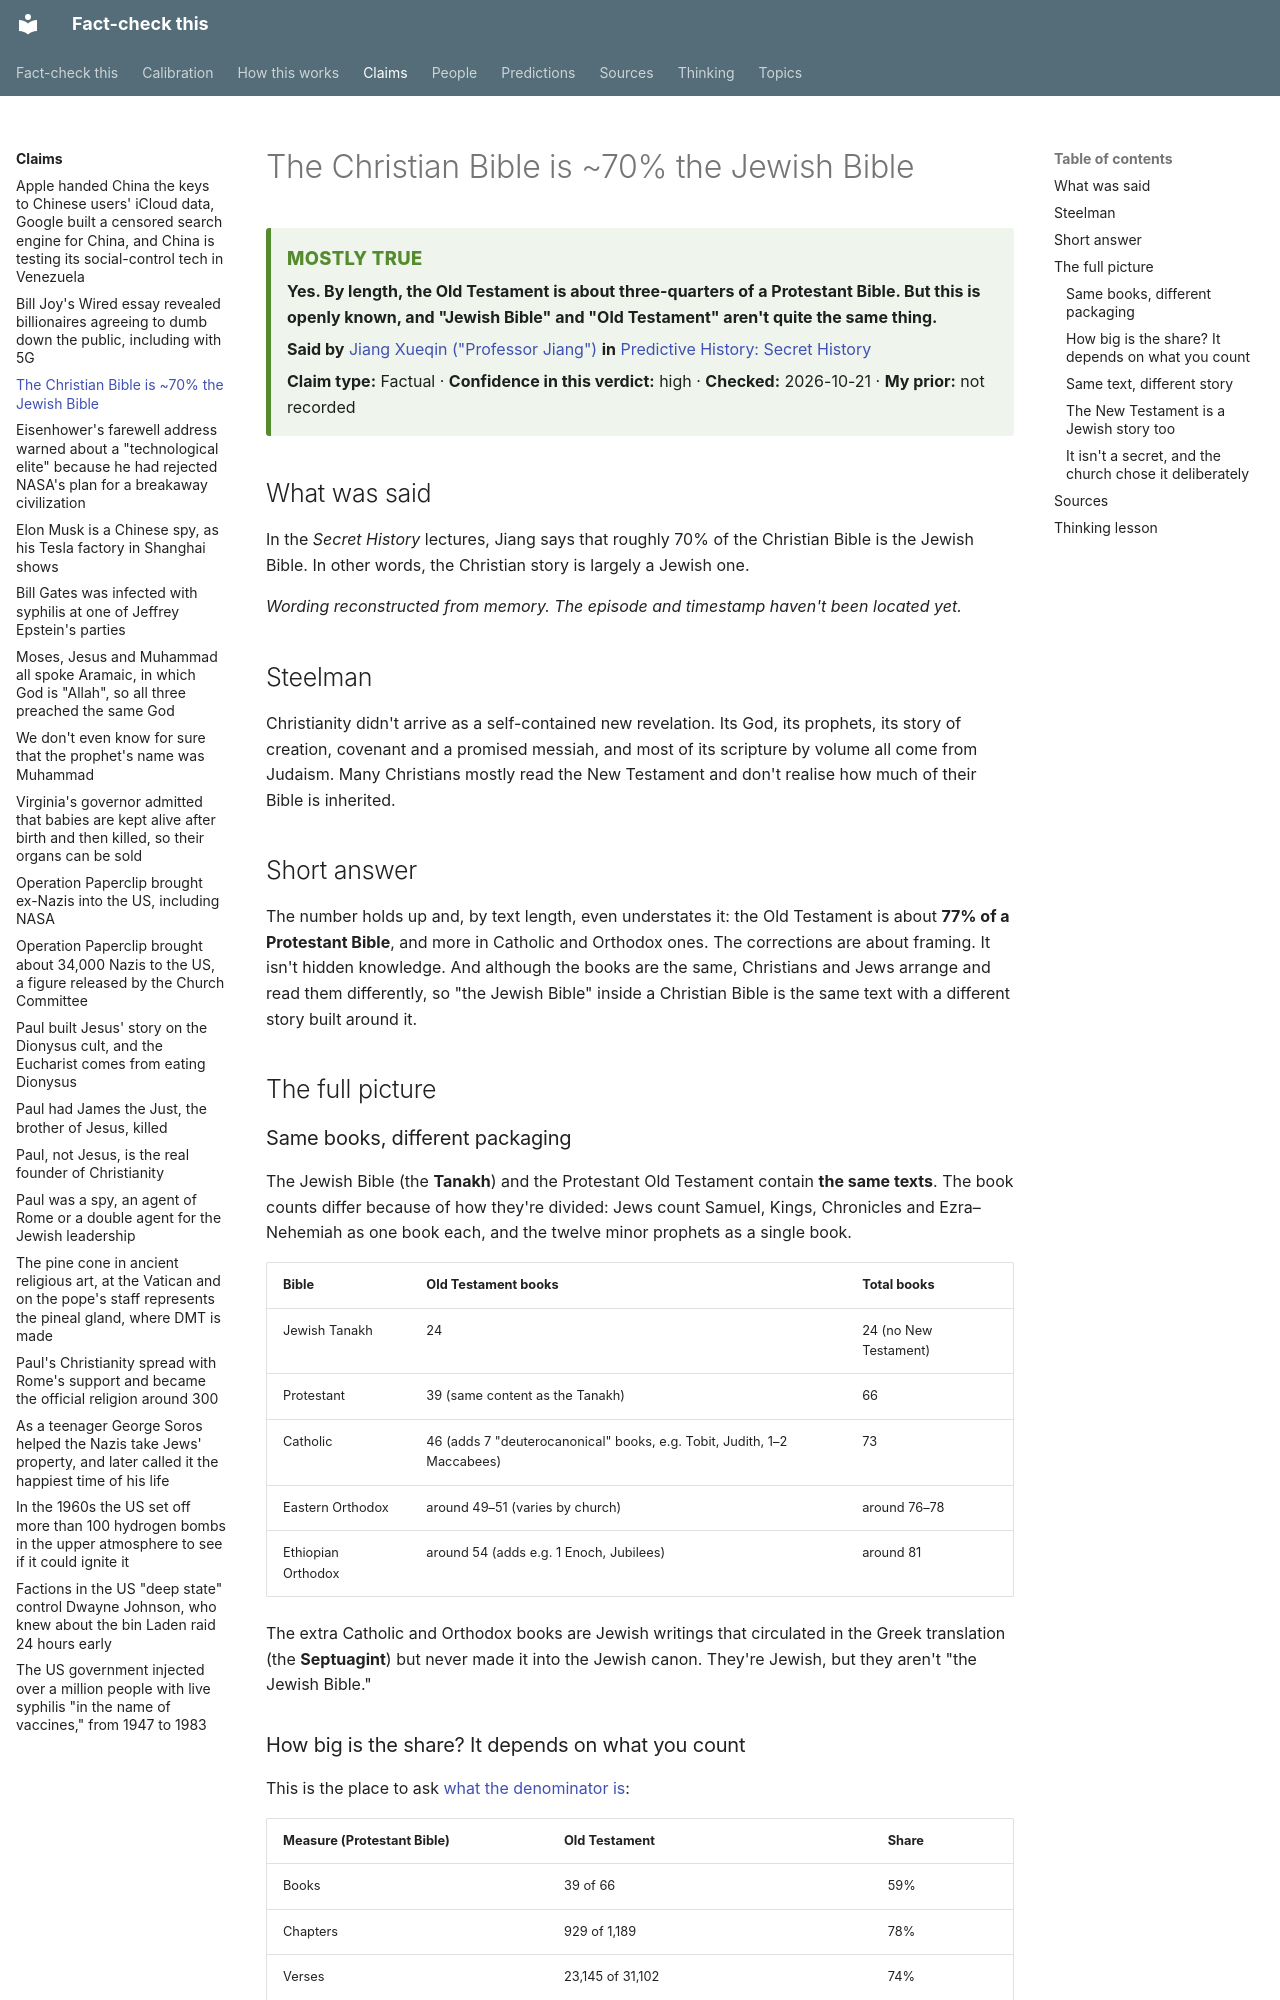

repository: makualiyev/fact-check-this · page: claims/christian-bible-mostly-jewish-bible/index.html · generator: mkdocs

---
type: claim
title: The Christian Bible is ~70% the Jewish Bible
summary: Yes. By length, the Old Testament is about three-quarters of a Protestant Bible. But this is openly known, and "Jewish Bible" and "Old Testament" aren't quite the same thing.
speaker: jiang-xueqin
source: predictive-history-secret-history
timestamp: null
claim_type: fact
verdict: mostly-true
confidence: high
prior: null
topics: [bible-canon]
thinking: [what-is-the-denominator, secret-framing]
date_checked: 2026-10-21 13:15
---

# The Christian Bible is ~70% the Jewish Bible

<!-- auto:card -->
<div class="verdict-card verdict-card--mostly-true" markdown>
<span class="verdict-card__label">Mostly true</span>

**Yes. By length, the Old Testament is about three-quarters of a Protestant Bible. But this is openly known, and "Jewish Bible" and "Old Testament" aren't quite the same thing.**

**Said by** [Jiang Xueqin ("Professor Jiang")](../people/jiang-xueqin.md) **in** [Predictive History: Secret History](../sources/predictive-history-secret-history.md)

**Claim type:** Factual · **Confidence in this verdict:** high · **Checked:** 2026-10-21 · **My prior:** not recorded
</div>
<!-- /auto:card -->

## What was said

In the *Secret History* lectures, Jiang says that roughly 70% of the
Christian Bible is the Jewish Bible. In other words, the Christian story is
largely a Jewish one.

*Wording reconstructed from memory. The episode and timestamp haven't been
located yet.*

## Steelman

Christianity didn't arrive as a self-contained new revelation. Its God, its
prophets, its story of creation, covenant and a promised messiah, and most
of its scripture by volume all come from Judaism. Many Christians mostly
read the New Testament and don't realise how much of their Bible is
inherited.

## Short answer

The number holds up and, by text length, even understates it: the Old
Testament is about **77% of a Protestant Bible**, and more in Catholic and
Orthodox ones. The corrections are about framing. It isn't hidden
knowledge. And although the books are the same, Christians and Jews arrange
and read them differently, so "the Jewish Bible" inside a Christian Bible
is the same text with a different story built around it.

## The full picture

### Same books, different packaging

The Jewish Bible (the **Tanakh**) and the Protestant Old Testament contain
**the same texts**. The book counts differ because of how they're divided:
Jews count Samuel, Kings, Chronicles and Ezra–Nehemiah as one book each,
and the twelve minor prophets as a single book.

| Bible | Old Testament books | Total books |
|---|---|---|
| Jewish Tanakh | 24 | 24 (no New Testament) |
| Protestant | 39 (same content as the Tanakh) | 66 |
| Catholic | 46 (adds 7 "deuterocanonical" books, e.g. Tobit, Judith, 1–2 Maccabees) | 73 |
| Eastern Orthodox | around 49–51 (varies by church) | around 76–78 |
| Ethiopian Orthodox | around 54 (adds e.g. 1 Enoch, Jubilees) | around 81 |

The extra Catholic and Orthodox books are Jewish writings that circulated in
the Greek translation (the **Septuagint**) but never made it into the Jewish
canon. They're Jewish, but they aren't "the Jewish Bible."

### How big is the share? It depends on what you count

This is the place to ask [what the denominator is](../thinking/what-is-the-denominator.md):

| Measure (Protestant Bible) | Old Testament | Share |
|---|---|---|
| Books | 39 of 66 | 59% |
| Chapters | 929 of 1,189 | 78% |
| Verses | 23,145 of 31,102 | 74% |
| Words (KJV) | about 603,000 of about 783,000 | about 77% |

So "~70%" is a fair round number: a bit high if you count books, a bit low
if you count text.
